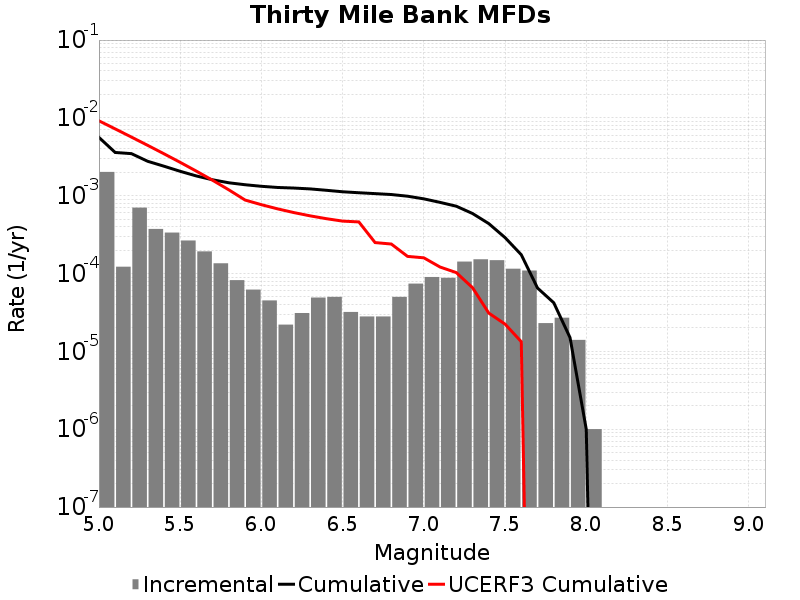

The file beside this chart, header and first rows:
Magnitude, Incremental Rate, Cumulative Rate, UCERF3 Cumulative Rate
5.05, 0.002021, 0.005617, 0.009172
5.15, 1.22367E-4, 0.003596, 0.007221
5.25, 7.031088E-4, 0.003473, 0.005671
5.35, 3.7412206E-4, 0.00277, 0.00444
5.45, 3.3600774E-4, 0.002396, 0.003462
5.55, 2.6579716E-4, 0.00206, 0.002685
5.65, 1.9257757E-4, 0.001794, 0.002068
5.75, 1.3540611E-4, 0.001602, 0.001578
5.85, 8.2246675E-5, 0.001466, 0.001189
5.95, 6.218651E-5, 0.001384, 8.795427E-4
6.05, 4.513537E-5, 0.001322, 7.672095E-4
6.15, 2.206618E-5, 0.001277, 6.779818E-4
6.25, 3.1093256E-5, 0.001255, 6.0747005E-4
6.35, 4.9147402E-5, 0.001224, 5.5146054E-4
6.45, 5.015041E-5, 0.001175, 5.071239E-4
6.55, 3.2096264E-5, 0.001124, 4.7190604E-4
6.65, 2.808423E-5, 0.001092, 4.6071623E-4
6.75, 2.808423E-5, 0.001064, 2.5008136E-4
6.85, 5.015041E-5, 0.001036, 2.3949363E-4
6.95, 7.422261E-5, 9.859571E-4, 1.6616374E-4
7.05, 9.027074E-5, 9.117345E-4, 1.593373E-4
7.15, 8.826472E-5, 8.214637E-4, 1.2131792E-4
7.25, 1.4242716E-4, 7.33199E-4, 1.0289631E-4
7.35, 1.5245724E-4, 5.9077184E-4, 6.5798136E-5
7.45, 1.4844522E-4, 4.383146E-4, 3.103456E-5
7.55, 1.15345945E-4, 2.8986938E-4, 2.2429607E-5
7.65, 1.093279E-4, 1.7452343E-4, 1.3318822E-5
7.75, 2.306919E-5, 6.5195534E-5, 0.0
7.85, 2.7081222E-5, 4.2126347E-5, 0.0
7.95, 1.4042115E-5, 1.5045123E-5, 0.0
8.05, 1.0030083E-6, 1.0030083E-6, 0.0
8.15, 0.0, 0.0, 0.0
8.25, 0.0, 0.0, 0.0
8.35, 0.0, 0.0, 0.0
8.45, 0.0, 0.0, 0.0
8.55, 0.0, 0.0, 0.0
8.65, 0.0, 0.0, 0.0
8.75, 0.0, 0.0, 0.0
8.85, 0.0, 0.0, 0.0
8.95, 0.0, 0.0, 0.0
9.05, 0.0, 0.0, 0.0
